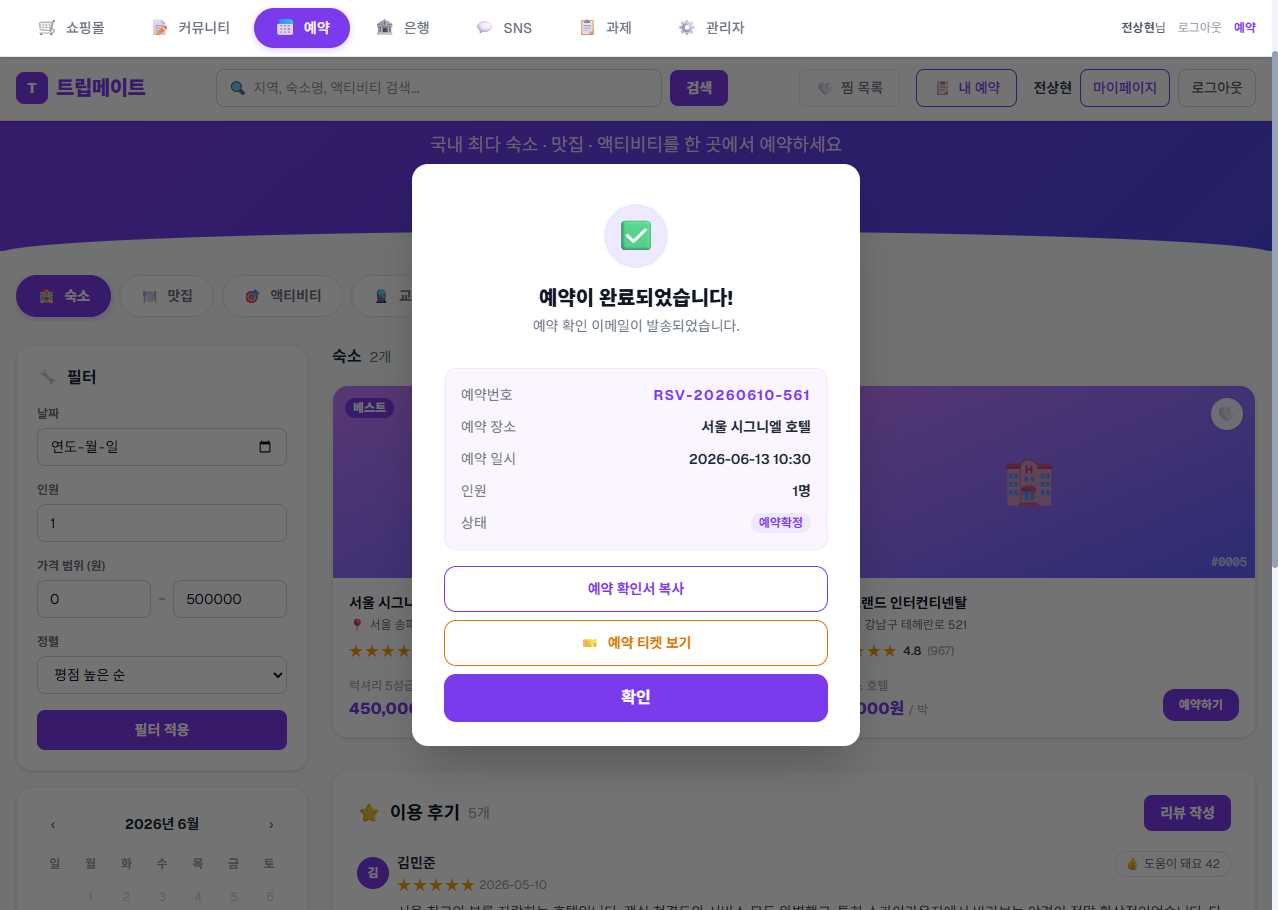
Task: weblight
Workflow: GoToTicket

Step 1: Use Browser Chrome: RPA Practice Site in window 'RPA Practice Site' (chrome.exe)

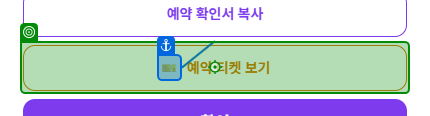
Step 2: click on the button 'ticket-view-btn' in window 'RPA Practice Site' (chrome.exe)
